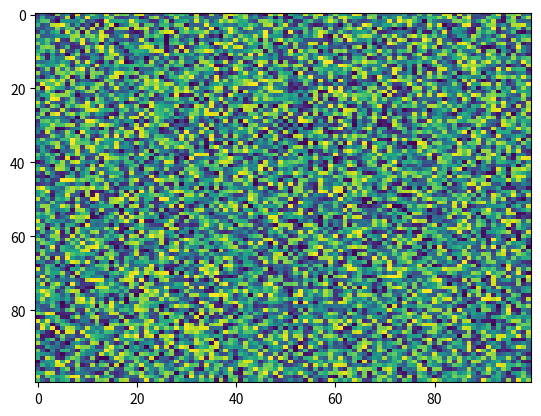

Generate this figure with matplotlib:
import matplotlib.pyplot as plt
import numpy as np
X = np.random.rand(100, 100)
plt.imshow(cmap='viridis', norm=None, filternorm=True, aspect='auto', interpolation='nearest', vmin=None, alpha=None, X=X, interpolation_stage=None)
